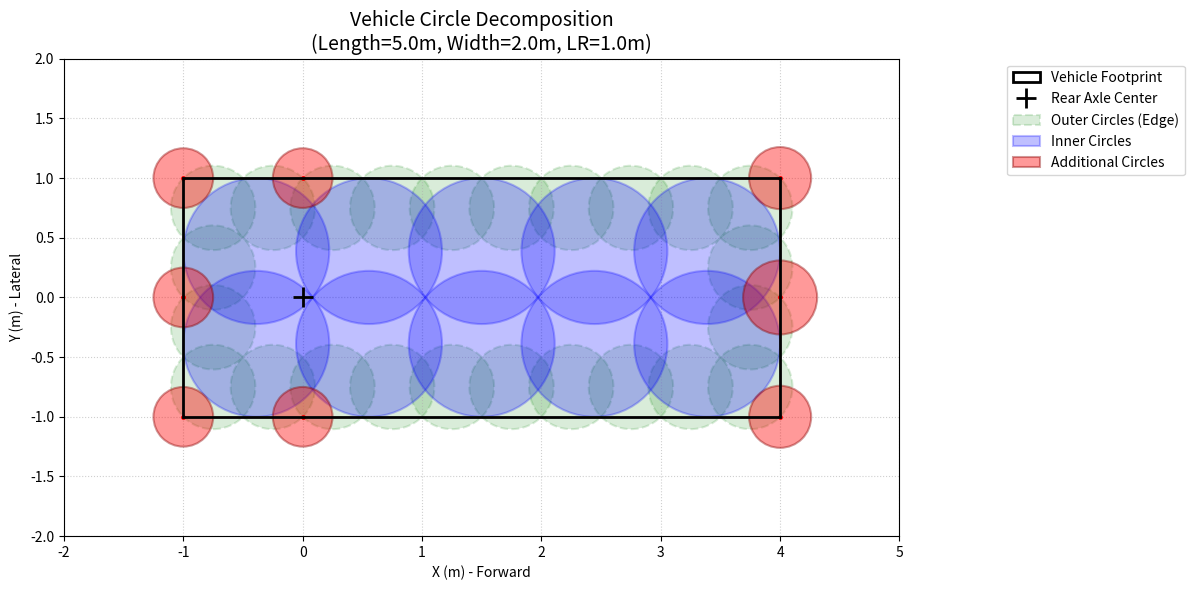

Reproduce this figure in Python.
import math

import matplotlib.patches as patches
import matplotlib.pyplot as plt


# 用于演示用若干圆覆盖车辆 OBB 的方法
class VehicleCircleDecomposition:
    def __init__(self):
        # 车辆基础尺寸参数 (单位: 米)
        self.vehicle_length = 5.0  # 车长
        self.vehicle_width = 2.0  # 车宽
        self.vehicle_lr = 1.0  # 后轴到后保险杠的距离 (根据C++代码推断)

        # 分解配置
        self.inner_row_num = 2
        self.outer_row_num = 4
        self.keep_outer_circle_all = False

        # 存储计算出的圆心和半径 [(x, y, r, type_name), ...]
        self.inner_circles = []
        self.outer_circles = []
        self.additional_circles = []

    def decompose_inner_circles(self):
        """将车辆OBB分解为若干内圆"""
        column_num = math.ceil(
            self.vehicle_length / self.vehicle_width * self.inner_row_num
        )

        q = 1.0 / ((column_num - 1) ** 2)
        if self.inner_row_num == 1:
            radius = self.vehicle_width * 0.5
            chord_row = 0
        else:
            p = 1.0 / ((self.inner_row_num - 1) ** 2)
            a = p + q - 1.0
            b = -(p * self.vehicle_width + q * self.vehicle_length)
            c = 0.25 * (p * self.vehicle_width**2 + q * self.vehicle_length**2)
            delta = b**2 - 4 * a * c
            radius = 0.5 * (-b - math.sqrt(delta)) / a
            chord_row = math.sqrt(p) * (0.5 * self.vehicle_width - radius) * 2

        chord_col = math.sqrt(q) * (0.5 * self.vehicle_length - radius) * 2

        # 基于后轴坐标系计算基准点 (左后侧第一个内切圆)
        base_x = -self.vehicle_lr + radius
        base_y = 0.5 * self.vehicle_width - radius

        for j in range(self.inner_row_num):
            for i in range(column_num):
                cx = base_x + i * chord_col
                cy = base_y - j * chord_row
                self.inner_circles.append((cx, cy, radius, "Inner"))

    def decompose_outer_circles(self):
        """将车辆OBB分解为若干外圆"""
        chord_row = self.vehicle_width / self.outer_row_num
        column_num = math.ceil(self.vehicle_length / chord_row)
        chord_col = self.vehicle_length / column_num

        radius = 0.5 * math.sqrt(chord_col**2 + chord_row**2)

        # 基于后轴坐标系计算基准点
        base_x = -self.vehicle_lr + chord_col * 0.5
        base_y = 0.5 * self.vehicle_width - chord_row * 0.5

        for j in range(self.outer_row_num):
            for i in range(column_num):
                # 如果 keep_outer_circle_all = False，则只保留边缘的圆
                if not self.keep_outer_circle_all:
                    if (
                        (i != 0)
                        and (i != column_num - 1)
                        and (j != 0)
                        and (j != self.outer_row_num - 1)
                    ):
                        continue
                cx = base_x + i * chord_col
                cy = base_y - j * chord_row
                self.outer_circles.append((cx, cy, radius, "Outer"))

    def gen_additional_circles(self):
        """在必要时生成额外圆以增加安全性"""
        # 四个角点圆
        front_x = self.vehicle_length - self.vehicle_lr
        rear_x = -self.vehicle_lr
        left_y = self.vehicle_width * 0.5
        right_y = -self.vehicle_width * 0.5

        vertices = [
            (front_x, left_y, 0.26, "Front Corner"),  # 左前 LF
            (front_x, right_y, 0.26, "Front Corner"),  # 右前 RF
            (rear_x, left_y, 0.25, "Rear Corner"),  # 左后 LR
            (rear_x, right_y, 0.25, "Rear Corner"),  # 右后 RR
        ]
        self.additional_circles.extend(vertices)

        # 前保险杠正中间圆
        self.additional_circles.append((front_x, 0, 0.31, "Front Bump"))
        # 后保险杠正中间圆
        self.additional_circles.append((rear_x, 0, 0.25, "Rear Bump"))
        # 后轴两端圆 (后轴中心在0,0)
        self.additional_circles.append((0, left_y, 0.25, "Rear Axle"))
        self.additional_circles.append((0, right_y, 0.25, "Rear Axle"))

    def calc_outer_overhang(self):
        """计算外圆超出车辆 OBB 轮廓的距离（前/后/左/右），返回字典"""
        # 车辆 OBB 边界（后轴坐标系）
        obb_front = self.vehicle_length - self.vehicle_lr  # 车头 x
        obb_rear = -self.vehicle_lr  # 车尾 x
        obb_left = self.vehicle_width * 0.5  # 左侧 y
        obb_right = -self.vehicle_width * 0.5  # 右侧 y

        # 外圆参数（与 decompose_outer_circles 一致）
        chord_row = self.vehicle_width / self.outer_row_num
        column_num = math.ceil(self.vehicle_length / chord_row)
        chord_col = self.vehicle_length / column_num
        radius = 0.5 * math.sqrt(chord_col**2 + chord_row**2)

        # 外圆中心 x 范围：base_x + [0, column_num-1] * chord_col
        base_x = -self.vehicle_lr + chord_col * 0.5
        center_x_min = base_x  # i=0
        center_x_max = base_x + (column_num - 1) * chord_col  # i=column_num-1

        # 外圆中心 y 范围：base_y - [0, outer_row_num-1] * chord_row
        base_y = 0.5 * self.vehicle_width - chord_row * 0.5
        center_y_max = base_y  # j=0
        center_y_min = (
            base_y - (self.outer_row_num - 1) * chord_row
        )  # j=outer_row_num-1

        # 外圆在各方向上的最大外延
        outer_front = center_x_max + radius
        outer_rear = center_x_min - radius
        outer_left = center_y_max + radius
        outer_right = center_y_min - radius

        # 超出量 = 外圆外延 - OBB 边界（正值 = 超出）
        overhang_front = outer_front - obb_front
        overhang_rear = obb_rear - outer_rear  # obb_rear < outer_rear 时为正
        overhang_left = outer_left - obb_left
        overhang_right = obb_right - outer_right  # obb_right > outer_right 时为正

        return {
            "front": overhang_front,
            "rear": overhang_rear,
            "left": overhang_left,
            "right": overhang_right,
            "radius": radius,
            "chord_col": chord_col,
            "chord_row": chord_row,
            "column_num": column_num,
            "obb_front": obb_front,
            "obb_rear": obb_rear,
            "obb_left": obb_left,
            "obb_right": obb_right,
            "outer_front": outer_front,
            "outer_rear": outer_rear,
            "outer_left": outer_left,
            "outer_right": outer_right,
        }

    def print_overhang_report(self):
        """打印外圆超出 OBB 的详细报告"""
        d = self.calc_outer_overhang()
        print("=" * 64)
        print("  Outer Circles 超出车辆 OBB 轮廓分析")
        print("=" * 64)
        print(f"  外圆半径 r       = {d['radius']:.5f} m")
        print(f"  网格间距 (dx, dy) = ({d['chord_col']:.3f}, {d['chord_row']:.3f}) m")
        print(f"  列数 (纵向)       = {d['column_num']}")
        print(f"  行数 (横向)       = {self.outer_row_num}")
        print("-" * 64)
        print(
            f"  {'方向':<8} {'OBB 边界 (m)':>14} {'外圆外延 (m)':>14} {'超出量 (m)':>12}"
        )
        print("-" * 64)
        print(
            f"  {'前方':<8} {d['obb_front']:>14.5f} {d['outer_front']:>14.5f} {d['front']:>+12.5f}"
        )
        print(
            f"  {'后方':<8} {d['obb_rear']:>14.5f} {d['outer_rear']:>14.5f} {d['rear']:>+12.5f}"
        )
        print(
            f"  {'左侧':<8} {d['obb_left']:>14.5f} {d['outer_left']:>14.5f} {d['left']:>+12.5f}"
        )
        print(
            f"  {'右侧':<8} {d['obb_right']:>14.5f} {d['outer_right']:>14.5f} {d['right']:>+12.5f}"
        )
        print("-" * 64)
        # 对称性校验
        if abs(d["front"] - d["rear"]) < 1e-6 and abs(d["left"] - d["right"]) < 1e-6:
            print("  ✓ 前后对称、左右对称（符合预期）")
        if abs(d["front"] - d["left"]) < 1e-6:
            print("  ✓ 纵向与横向超出量相等（因为 chord_col == chord_row）")
        print("=" * 64)

    def plot_decomposition(self):
        """绘制车辆轮廓与分解圆"""
        fig, ax = plt.subplots(figsize=(12, 6))

        # 1. 绘制车辆矩形轮廓 (黑色实线)
        rect_x = -self.vehicle_lr
        rect_y = -self.vehicle_width / 2
        car_rect = patches.Rectangle(
            (rect_x, rect_y),
            self.vehicle_length,
            self.vehicle_width,
            linewidth=2,
            edgecolor="black",
            facecolor="none",
            zorder=5,
            label="Vehicle Footprint",
        )
        ax.add_patch(car_rect)

        # 2. 标出后轴中心
        ax.plot(
            0,
            0,
            "k+",
            markersize=15,
            markeredgewidth=2,
            zorder=10,
            label="Rear Axle Center",
        )

        # 3. 绘制外圆 (浅绿色，虚线边缘，偏保守外扩覆盖)
        for i, (cx, cy, r, _) in enumerate(self.outer_circles):
            label = "Outer Circles (Edge)" if i == 0 else ""
            circle = patches.Circle(
                (cx, cy),
                r,
                color="green",
                alpha=0.15,
                ec="green",
                ls="--",
                lw=1.5,
                zorder=1,
                label=label,
            )
            ax.add_patch(circle)

        # 4. 绘制内圆 (蓝色，实线边缘，偏内缩覆盖)
        for i, (cx, cy, r, _) in enumerate(self.inner_circles):
            label = "Inner Circles" if i == 0 else ""
            circle = patches.Circle(
                (cx, cy),
                r,
                color="blue",
                alpha=0.25,
                ec="blue",
                lw=1.5,
                zorder=2,
                label=label,
            )
            ax.add_patch(circle)

        # 5. 绘制额外圆 (红色，实线边缘，用于补角和保险杠)
        for i, (cx, cy, r, ctype) in enumerate(self.additional_circles):
            label = "Additional Circles" if i == 0 else ""
            circle = patches.Circle(
                (cx, cy),
                r,
                color="red",
                alpha=0.4,
                ec="darkred",
                lw=1.5,
                zorder=3,
                label=label,
            )
            ax.add_patch(circle)
            # 在额外圆中心打个小点并标注类型(可选)
            ax.plot(cx, cy, "r.", markersize=5, zorder=4)

        # 视图设置
        ax.set_aspect("equal")
        ax.set_xlim(-self.vehicle_lr - 1.0, self.vehicle_length - self.vehicle_lr + 1.0)
        ax.set_ylim(-self.vehicle_width / 2 - 1.0, self.vehicle_width / 2 + 1.0)
        ax.set_xlabel("X (m) - Forward")
        ax.set_ylabel("Y (m) - Lateral")
        ax.set_title(
            f"Vehicle Circle Decomposition\n(Length={self.vehicle_length}m, Width={self.vehicle_width}m, LR={self.vehicle_lr}m)",
            fontsize=14,
        )

        # 整理图例以避免重复
        handles, labels = ax.get_legend_handles_labels()
        by_label = dict(zip(labels, handles))
        ax.legend(
            by_label.values(),
            by_label.keys(),
            loc="upper right",
            bbox_to_anchor=(1.35, 1),
        )

        plt.grid(True, linestyle=":", alpha=0.6)
        plt.tight_layout()

        # 保存图片到本地
        plt.savefig("circle_decomposition_plot.png", dpi=300, bbox_inches="tight")
        print("示意图已生成并保存为 'circle_decomposition_plot.png'")
        plt.show()


if __name__ == "__main__":
    decomposition = VehicleCircleDecomposition()

    # 按照C++逻辑进行分解
    decomposition.decompose_inner_circles()
    decomposition.decompose_outer_circles()
    decomposition.gen_additional_circles()

    # 打印外圆超出 OBB 的详细分析报告
    decomposition.print_overhang_report()

    # 执行绘图
    decomposition.plot_decomposition()
